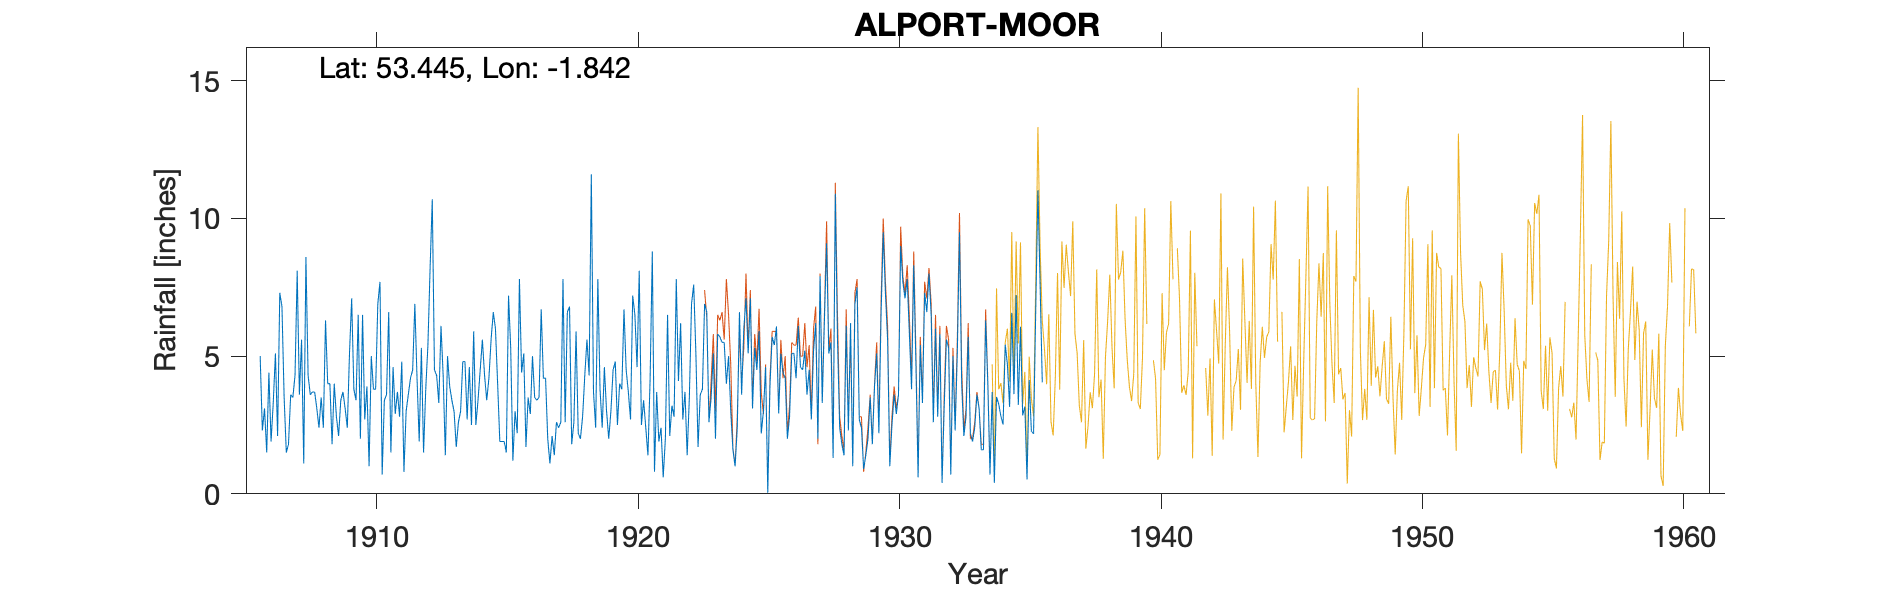

Source data for this figure (header and first rows):
ALPORT-MOOR-NO-38, , , , , , , , , , , , , , , , , , , , , , , 
Grid ref, SK106943, Long, -1.842, Lat, 53.45, Elevation, 1790, ft., , , , , , , , , , , , , , , 
Station no, 2706/1, , , , , , , , , , , , , , , , , , , , , , 
, 1900, 1901, 1902, 1903, 1904, 1905, 1906, 1907, 1908, 1909, 1910, 1911, 1912, 1913, 1914, 1915, 1916, 1917, 1918, 1919, 1920, 1921, 1922
January, , , , , , , 5, 1.5, 3.7, 2.1, 2.7, 1.5, 4.2, 4.3, 4.6, 6, 4.4, 2, 2.6, 3.8, 4.5, 8.8, 4.1
February, , , , , , , 2.3, 1.8, 3.7, 3.4, 3.9, 4.6, 1.9, 1.4, 2.5, 4, 5.1, 1.1, 5.9, 2.4, 3.7, 0.8, 6.2
March, , , , , , , 3.1, 3.6, 3.1, 3.7, 1, 2.9, 5.3, 5, 5.9, 1.9, 1.7, 2.1, 2.2, 4.6, 2.7, 3.7, 2.7
April, , , , , , , 1.5, 3.5, 2.4, 3.1, 5, 3.7, 1.5, 3.9, 2.5, 1.9, 3.5, 1.4, 2, 3, 7.2, 1.9, 3.7
May, , , , , , , 4.4, 4.3, 3.5, 2.4, 3.8, 2.8, 3.8, 3.4, 3.4, 1.9, 2.9, 2.6, 2.8, 2, 6.5, 2.4, 1.4
June, , , , , , , 1.9, 8.1, 2.4, 5.1, 3.8, 4.8, 5.4, 3, 4.5, 1.5, 5, 2.4, 4.3, 3, 4.6, 0.6, 3.5
July, , , , , , , 3.3, 3.6, 6.3, 7.1, 6.9, 0.8, 8.2, 1.7, 5.6, 7.2, 3.5, 2.6, 5.6, 4.5, 8.1, 2, 6.9
August, , , , , , , 5.1, 5.6, 4, 3.8, 7.7, 3, 10.7, 2.6, 4.3, 5.3, 3.4, 7.8, 4.3, 4.8, 2.5, 6.5, 7.6
September, , , , , , , 2.1, 1.1, 4, 3.4, 0.7, 3.6, 4.5, 3, 3.4, 1.2, 3.5, 2.6, 11.6, 2.5, 3.4, 2.1, 5.1
October, , , , , , , 7.3, 8.6, 1.8, 6.5, 3.4, 4.2, 4.3, 4.8, 4.2, 3, 6.7, 6.6, 3.7, 4, 2.4, 3.2, 1.7
November, , , , , , , 6.8, 4.3, 4, 2, 3.6, 4.5, 3.3, 4.8, 5.6, 2.2, 4.2, 6.8, 2.4, 3.8, 1.4, 2.8, 3.6
December, , , , , , , 3.5, 3.6, 2.8, 6.5, 6.6, 6.9, 6.1, 2.7, 6.6, 7.8, 4.2, 1.8, 7.8, 6.7, 4.2, 7.8, 3.8
Total, , 40.8, 42.4, 56.9, 36, 42.7, 46.3, 49.6, 41.7, 49.1, 49.1, 43.3, 59.2, 40.6, 53.1, 43.9, 48.1, 39.8, 55.2, 45.1, 51.2, 42.6, 50.3
NGR is from the 1950s record gauges 38 a…, , , , , , , , , , , , , , , , , , , , , , , 
